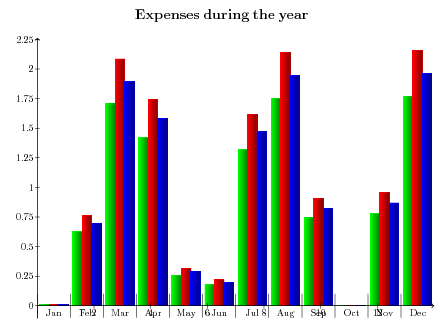

The table this chart was drawn from, first rows:
; Miami; New York; Boston
Jan; 0.01197; 0.01317; 0.01077
Feb; 0.6952; 0.7647; 0.6257
Mar; 1.894; 2.083; 1.705
Apr; 1.581; 1.739; 1.423
May; 0.2851; 0.3136; 0.2566
Jun; 0.1988; 0.2187; 0.179
Jul; 1.468; 1.614; 1.321
Aug; 1.945; 2.14; 1.751
Sep; 0.824; 0.9063; 0.7416
Oct; 0.0002442; 0.0002686; 0.0002197
Nov; 0.8676; 0.9544; 0.7809
Dec; 1.959; 2.155; 1.763
